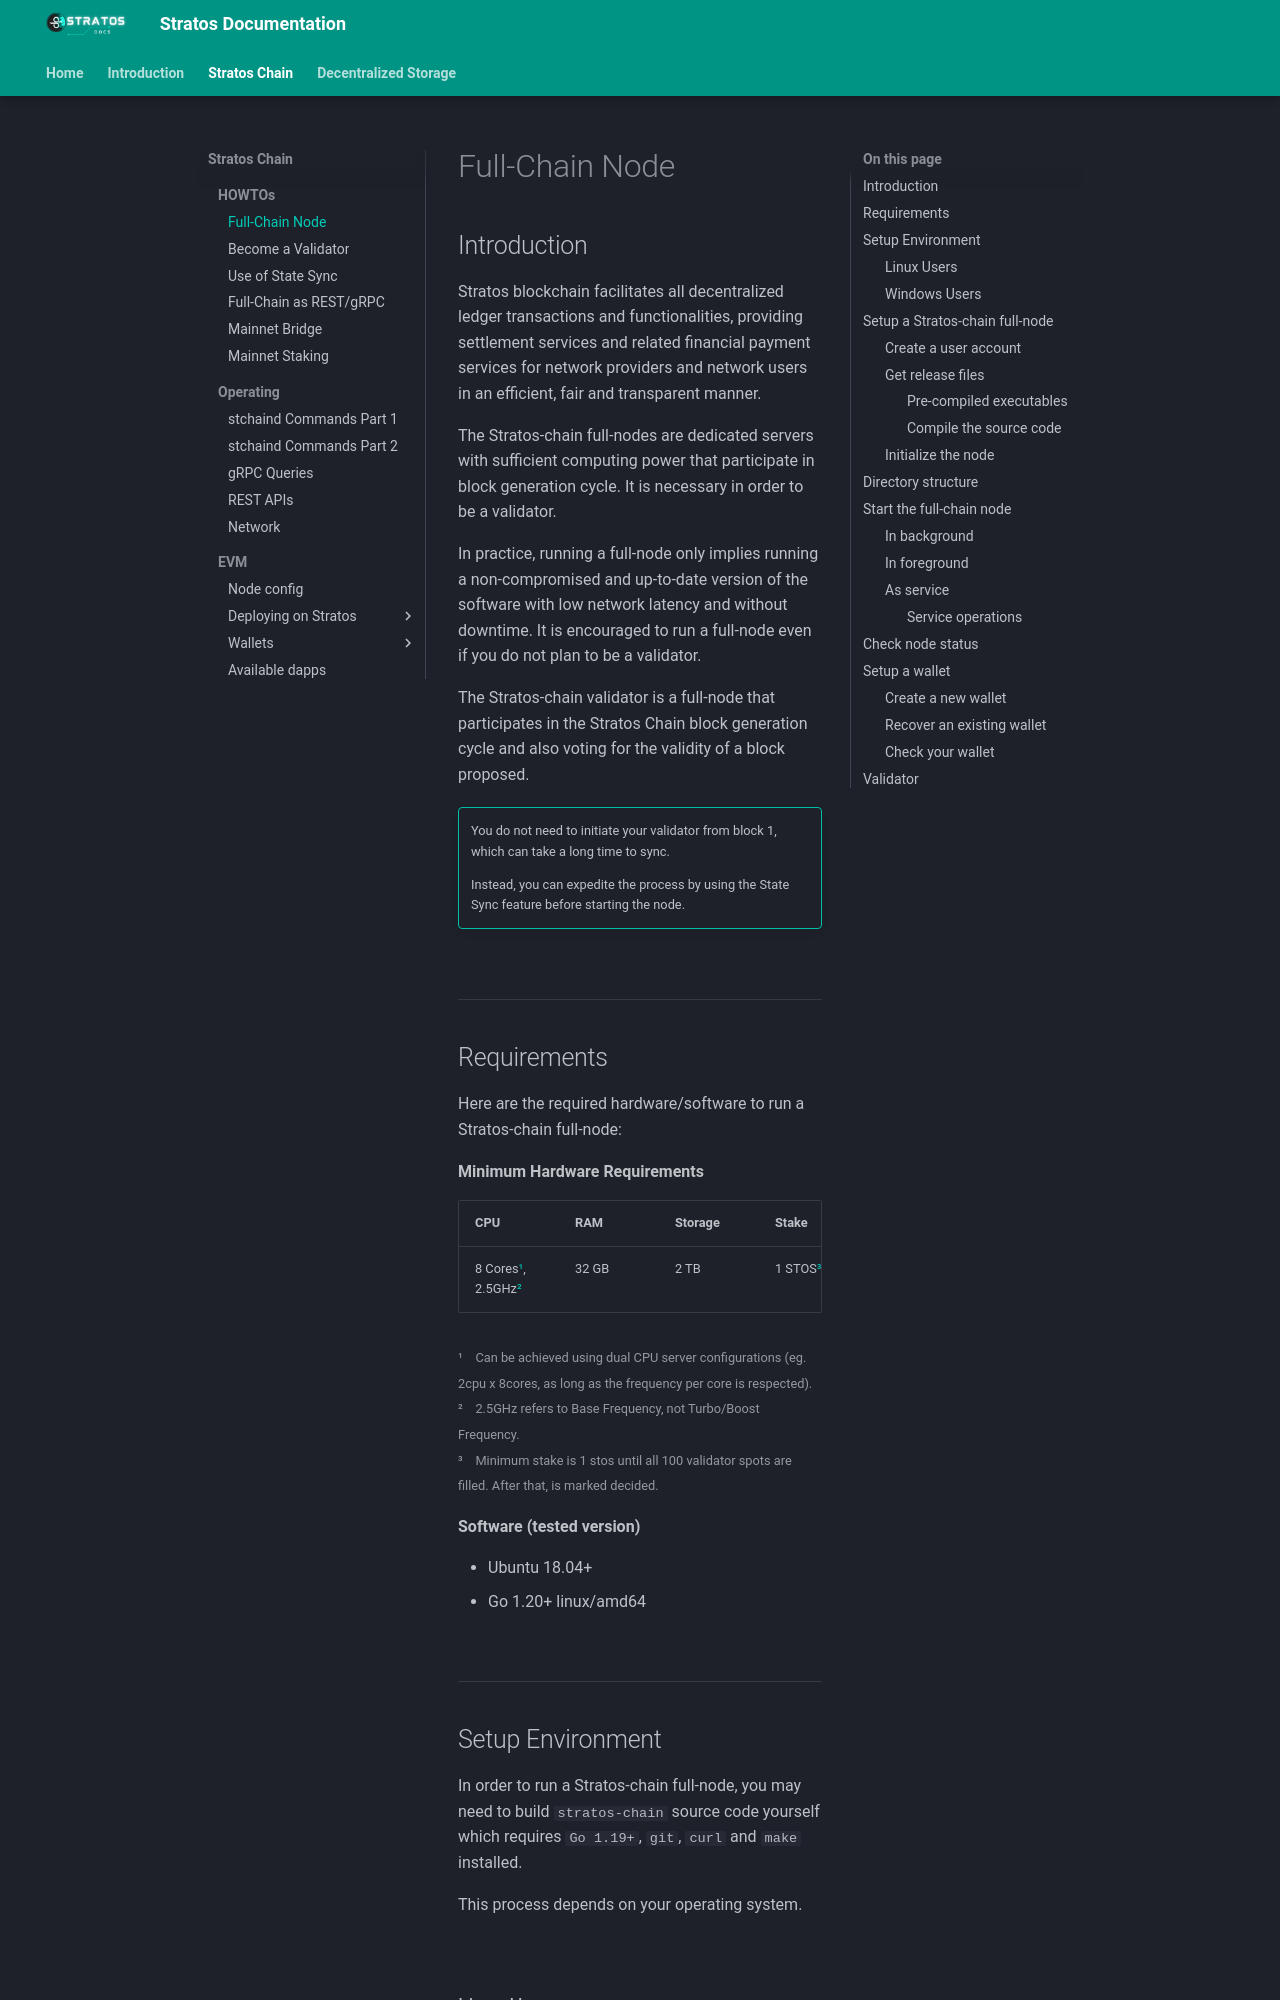

repository: stratosnet/stratosnet.github.io · page: docs-stratos-chain/setup-and-run-a-stratos-chain-full-node/index.html · generator: mkdocs

---
title: Full-Chain Node
description: This document describes how to setup and run a Stratos-chain full-node in testnet. It offers sample code, implementation tips and reference material.
---

## Introduction

Stratos blockchain facilitates all decentralized ledger transactions and functionalities, providing settlement services and related financial payment services for network providers and network users in an efficient, fair and transparent manner.

The Stratos-chain full-nodes are dedicated servers with sufficient computing power that participate in block generation cycle. It is necessary in order to be a validator.

In practice, running a full-node only implies running a non-compromised and up-to-date version of the software with low network latency and without downtime. It is encouraged to run a full-node even if you do not plan to be a validator.

The Stratos-chain validator is a full-node that participates in the Stratos Chain block generation cycle and also voting for the validity of a block proposed.

!!! tip ""

    You do not need to initiate your validator from block 1, which can take a long time to sync. 

    Instead, you can expedite the process by using the State Sync feature before starting the node.

<br>

---

## Requirements

Here are the required hardware/software to run a Stratos-chain full-node:

<b>Minimum Hardware Requirements</b>

| CPU | RAM | Storage | Stake |
| --- | --- | ------- | ----- |
| 8 Cores[¹](#requirements), 2.5GHz[²](#requirements) | 32 GB | 2 TB | 1 STOS[³](#requirements) |

<small> ¹ &nbsp;&nbsp; Can be achieved using dual CPU server configurations (eg. 2cpu x 8cores, as long as the frequency per core is respected).<br>
² &nbsp;&nbsp; 2.5GHz refers to Base Frequency, not Turbo/Boost Frequency. <br>
³ &nbsp;&nbsp; Minimum stake is 1 stos until all 100 validator spots are filled. After that, is marked decided.</small>

<b>Software (tested version)</b>

* Ubuntu 18.04+
* Go 1.20+ linux/amd64


<br>

---
